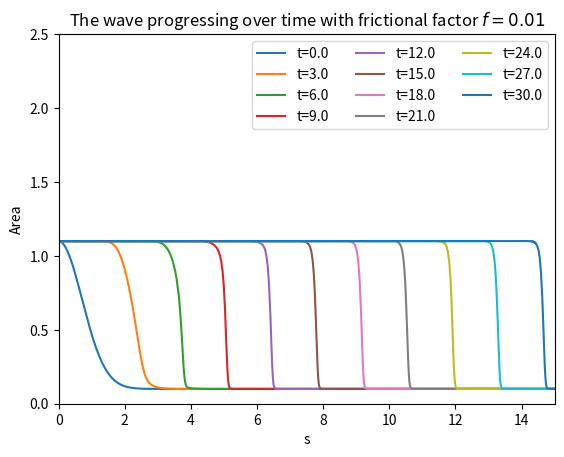

Reproduce this figure in Python. (Note: this script raises an exception after producing the figure.)
# -*- coding: utf-8 -*-
"""
Created on Sun Mar 12 17:31:23 2023

@author: dlewi
"""

#SQUARE RIVER BED

import numpy as np
import matplotlib.pyplot as plt
from matplotlib import animation

import functools
from scipy.integrate import solve_ivp


def Q(y,x,alpha):
    '''
    Returns the flux of a volume elemnent in the s direction
          Parameters:
                  y (float): the current hight of this element of the river
                  x (float):the current width of this element of the river
                  alpha(float): the angle of the river reletive t the horisontal
          Returns:
                  Q (float): returns the value of Q
    '''
    Area = x*y
    
    Length = 2*y+x
    return Area**(3/2)*np.sqrt((np.sin(alpha))/(Length))



def devfunc(t,y):
    '''
    Returns the value of the derivitive over time of the hight we requie the left side to never change so that is set to 0
          Parameters:
                  t(float): is the current time
                  y (float): the current hight of this element of the river
                  x (float):the current width of this element of the river
                  alpha(float): the angle of the river reletive t the horisontal
                  f(float): the frictional factor
                  g(float): the acleration due to gravity
          Returns:
                  k (float): returns the value of the time derivitive of the hight
    '''
    k=np.zeros(len(y))
    #print(t)
    for i in range(len(y)):
        if i>0:
            k[i]=((g/f)**(1/2))*(-Q(y[i],2,alpha)+Q(y[i-1],2,alpha))
        else:
            k[i]=0
    #print(k[500],y[500])
    
    return k
jeff=np.linspace(0.01,0.1,10)
for f in jeff:
    xmin = 0
    xmax =15
    f=round(f,3)

    l=800# the amount of volume elements 
    y0=np.ones(l)#seting itnial values
    g=9.81# accleration due to gravity
#f=0.01# frictional factor
    s=np.linspace(xmin,xmax,l)#holds the guess of the points down the river


#for a in range(0, 10):
#    '''
#    This sets the inital conditions to be not just a heavisde function
#    meaning that there is a drop between
#    '''
#    y0[a] = 1 + (10-a)/50
    

#for a in range(0, l):

    inlet_condition = 0.1
    D= 1
    k=1
    y0=  D*np.exp(-(k*s)**2) + inlet_condition
#print(y0)
    
   # print(1000*f)
    t=np.linspace(0, 30, 101)#time evaluation
    alpha=np.pi/12#angle
    x=2
    sol= solve_ivp(devfunc,[0,30],y0,t_eval=t) #,args=[x,alpha,f,g])#integrating


    N = len(t)
    y=sol.y
    y = y.transpose()







    fig, ax = plt.subplots()
    ax.set_xlabel("x")
    ax.set_xlim([xmin,xmax])

    ax.set_ylabel("Area")
    ax.set_ylim([0,2.5])

#line, = update2d(0, ax, None, s, y, t, True)
#update_anim = functools.partial(update2d, ax=ax, line=line, 
#                                xdata=s, ydata=y, tdata=t, anim=True)
#ani = animation.FuncAnimation(fig, update_anim, N, interval=25, blit=False)
#ani.save('test.gif')
    for i in range(len(sol.y[-1])):
        if i % 10==0:
            #print(i)
            b=sol.t[i]
            plt.plot(s,sol.y[:,i],label=f"t={b}")
    plt.ylabel("Area")
    plt.xlabel("s")
    plt.title(f"The wave progressing over time with frictional factor $f={f}$")
    plt.legend(ncol=3,loc=1)
    plt.savefig(f'data/frictionalfactor={f}.jpg')
   
def update2d(frame, ax, line, xdata, ydata, tdata, anim=False):
    if line is None:
        line, = ax.plot(xdata, ydata[frame, :])
    line.set_data(xdata, ydata[frame, :])
    ax.set_title(f"data/time={tdata[frame]:.3f}")
    return line,


